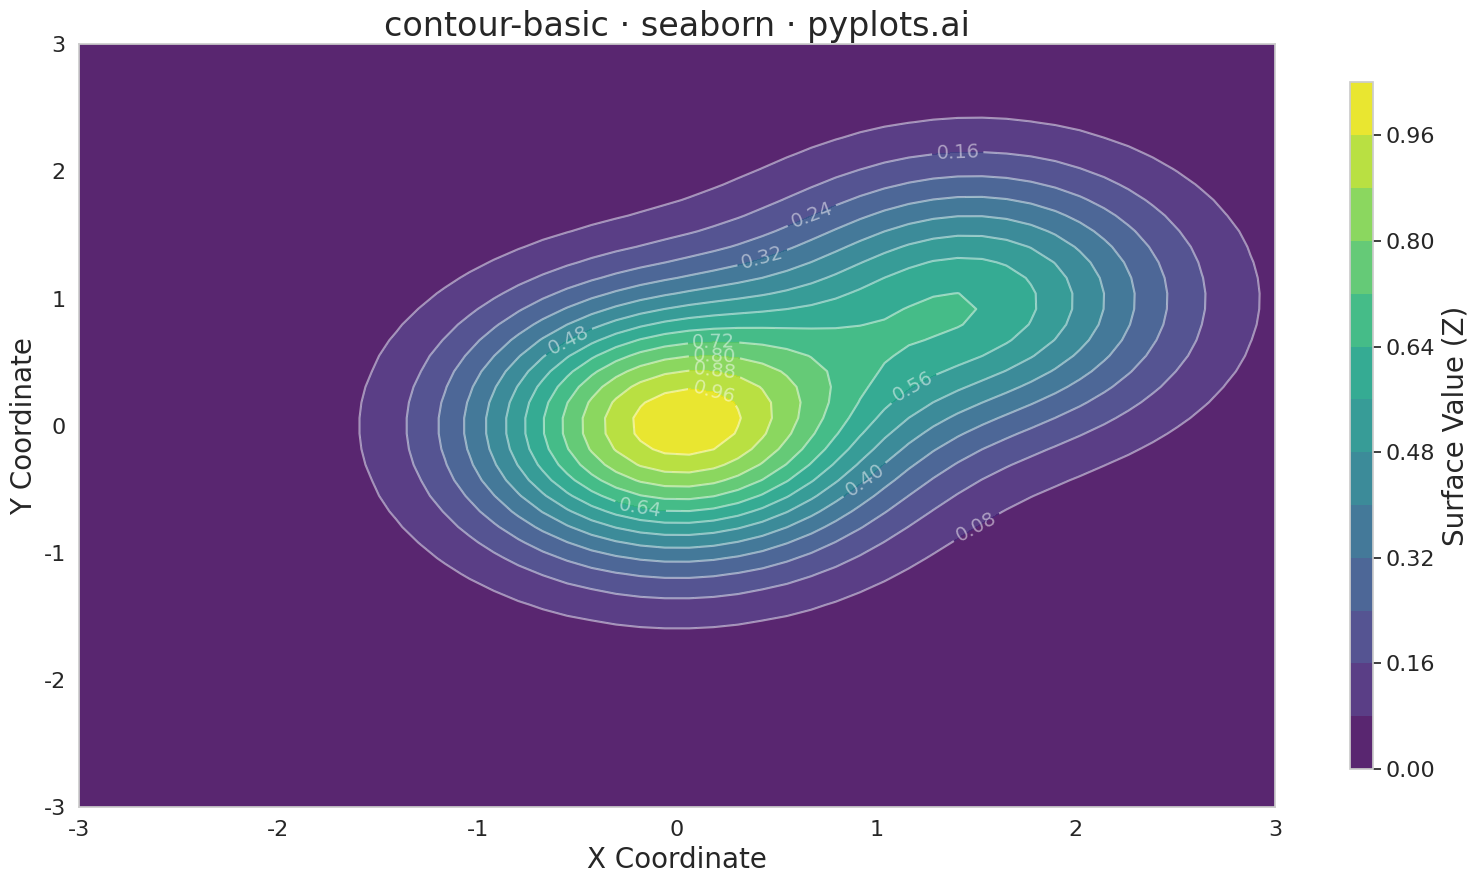

This chart was generated by the following Python code:
""" pyplots.ai
contour-basic: Basic Contour Plot
Library: seaborn 0.13.2 | Python 3.13.11
Quality: 97/100 | Created: 2025-12-14
"""

import matplotlib.pyplot as plt
import numpy as np
import seaborn as sns


# Set seaborn style for better aesthetics
sns.set_theme(style="whitegrid")

# Data - create a 50x50 meshgrid
np.random.seed(42)
x = np.linspace(-3, 3, 50)
y = np.linspace(-3, 3, 50)
X, Y = np.meshgrid(x, y)

# Mathematical function: Gaussian-like surface with multiple peaks
Z = np.exp(-(X**2) - Y**2) + 0.6 * np.exp(-((X - 1.5) ** 2) - (Y - 1) ** 2)

# Create plot (4800x2700 px)
fig, ax = plt.subplots(figsize=(16, 9))

# Filled contours with seaborn-compatible colormap
contourf = ax.contourf(X, Y, Z, levels=15, cmap="viridis", alpha=0.9)

# Contour lines for clarity
contour = ax.contour(X, Y, Z, levels=15, colors="white", linewidths=1.5, alpha=0.5)

# Label key contour levels
ax.clabel(contour, inline=True, fontsize=14, fmt="%.2f", colors="white")

# Colorbar to show value scale
cbar = fig.colorbar(contourf, ax=ax, shrink=0.9, aspect=30)
cbar.ax.tick_params(labelsize=16)
cbar.set_label("Surface Value (Z)", fontsize=20)

# Labels and styling
ax.set_xlabel("X Coordinate", fontsize=20)
ax.set_ylabel("Y Coordinate", fontsize=20)
ax.set_title("contour-basic · seaborn · pyplots.ai", fontsize=24)
ax.tick_params(axis="both", labelsize=16)

# Remove grid for cleaner contour display
ax.grid(False)

plt.tight_layout()
plt.savefig("plot.png", dpi=300, bbox_inches="tight")
